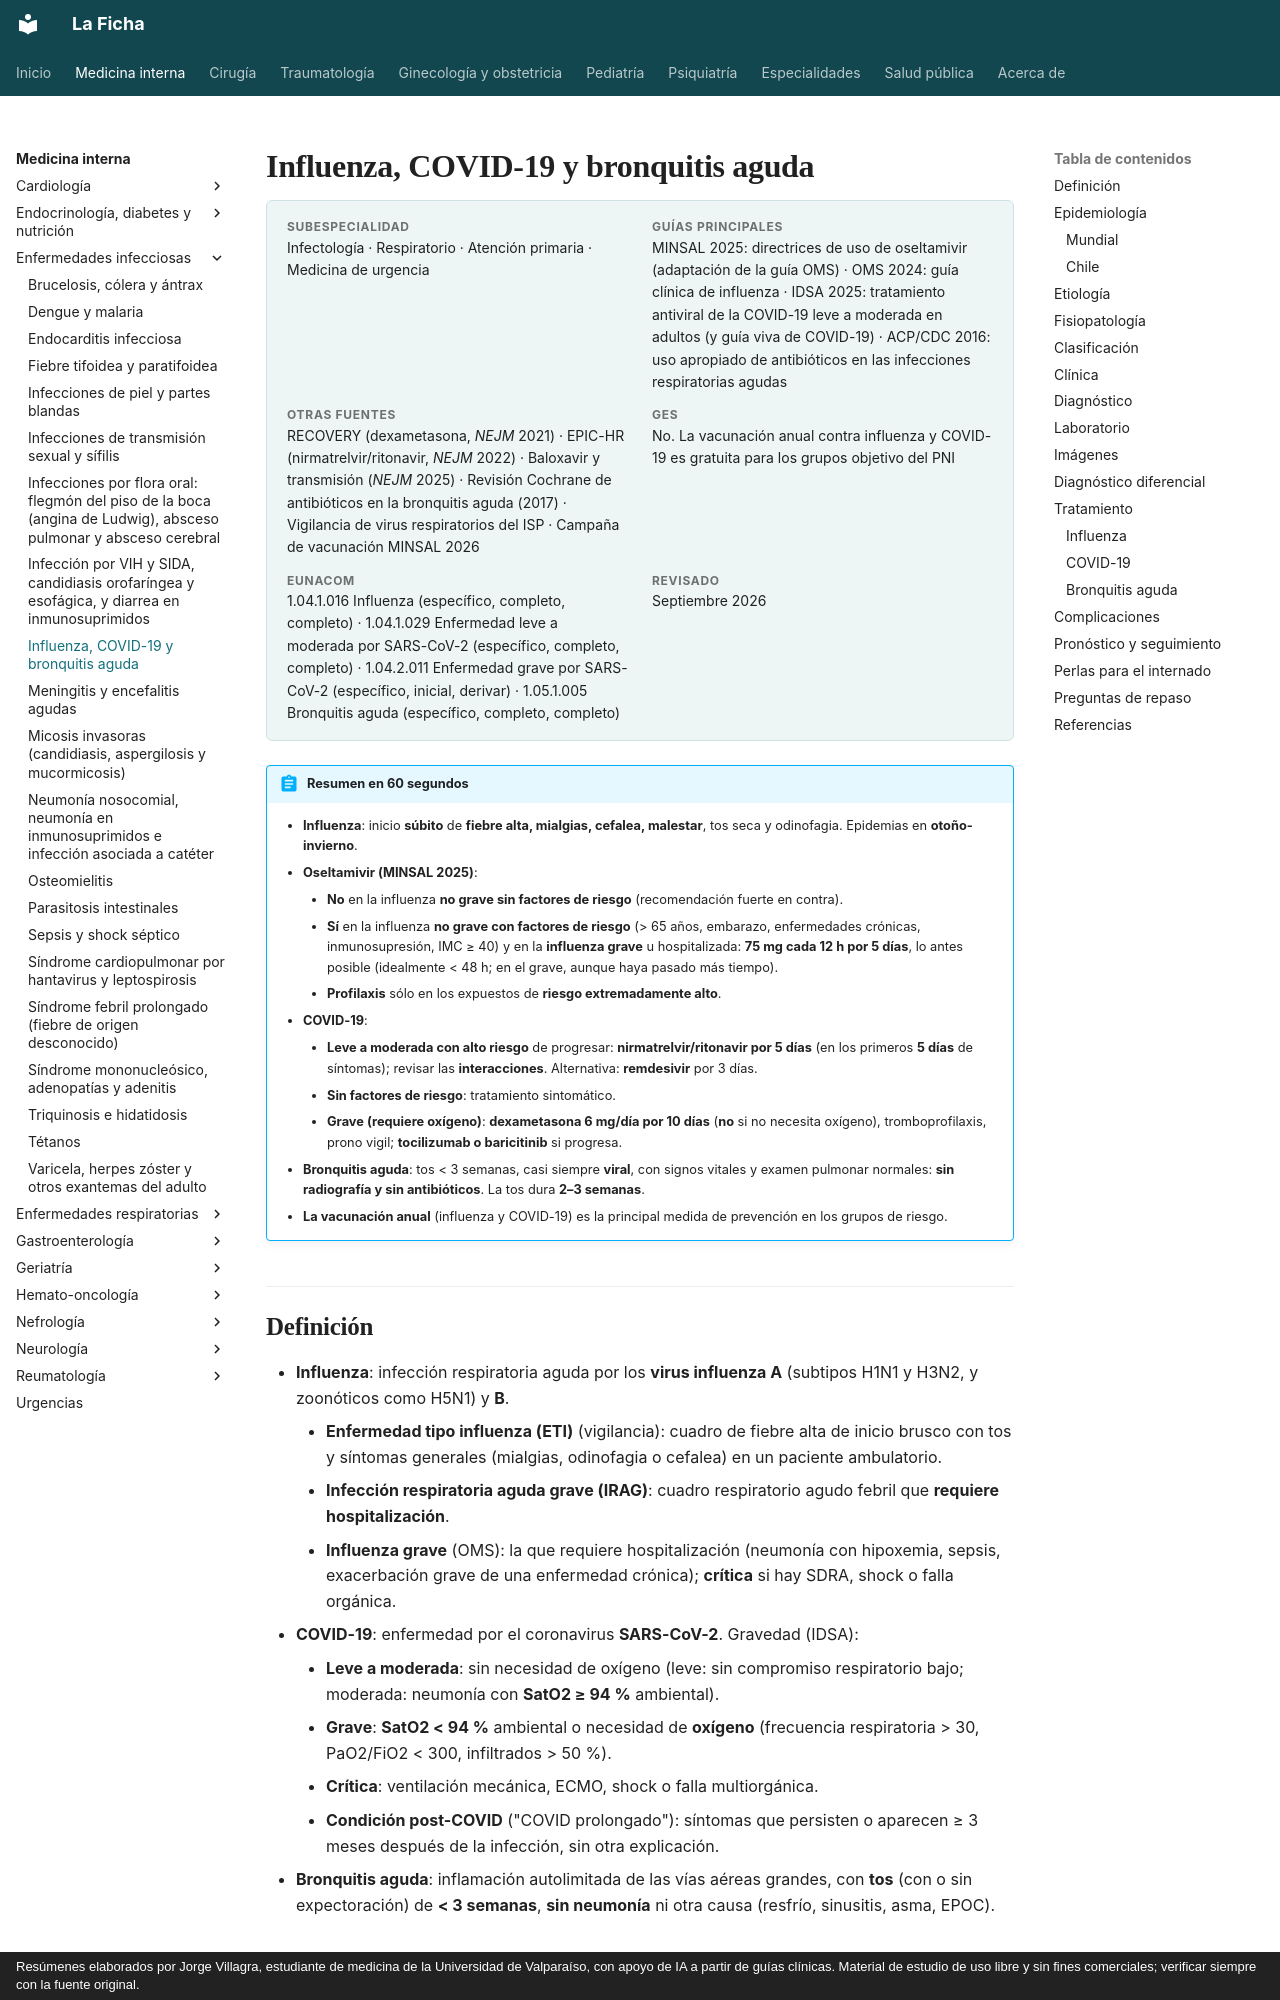

repository: jorgevillagrareyes-dotcom/Medicina-interna · page: infectologia/influenza-y-covid-19.html · generator: mkdocs · copyright: Resúmenes elaborados por Jorge Villagra, estudiante de medicina de la Universidad de Valparaíso, con apoyo de IA a partir de guías clínicas. Material de estudio de uso libre y sin fines comerciales; verificar siempre con la fuente original.

---
tags:
  - Infectología
  - Respiratorio
  - Frecuente en sala
---

# Influenza, COVID-19 y bronquitis aguda

<div class="ficha" markdown>

**Subespecialidad**
Infectología · Respiratorio · Atención primaria · Medicina de urgencia

**Guías principales**
MINSAL 2025: directrices de uso de oseltamivir (adaptación de la guía OMS) · OMS 2024: guía clínica de influenza · IDSA 2025: tratamiento antiviral de la COVID-19 leve a moderada en adultos (y guía viva de COVID-19) · ACP/CDC 2016: uso apropiado de antibióticos en las infecciones respiratorias agudas

**Otras fuentes**
RECOVERY (dexametasona, *NEJM* 2021) · EPIC-HR (nirmatrelvir/ritonavir, *NEJM* 2022) · Baloxavir y transmisión (*NEJM* 2025) · Revisión Cochrane de antibióticos en la bronquitis aguda (2017) · Vigilancia de virus respiratorios del ISP · Campaña de vacunación MINSAL 2026

**GES**
No. La vacunación anual contra influenza y COVID-19 es gratuita para los grupos objetivo del PNI

**EUNACOM**
1.04.1.016 Influenza (específico, completo, completo) · 1.04.1.029 Enfermedad leve a moderada por SARS-CoV-2 (específico, completo, completo) · 1.04.2.011 Enfermedad grave por SARS-CoV-2 (específico, inicial, derivar) · 1.05.1.005 Bronquitis aguda (específico, completo, completo)

**Revisado**
Septiembre 2026

</div>

!!! abstract "Resumen en 60 segundos"
    - **Influenza**: inicio **súbito** de **fiebre alta, mialgias, cefalea, malestar**, tos seca y odinofagia. Epidemias en **otoño-invierno**.
    - **Oseltamivir (MINSAL 2025)**:
        - **No** en la influenza **no grave sin factores de riesgo** (recomendación fuerte en contra).
        - **Sí** en la influenza **no grave con factores de riesgo** (> 65 años, embarazo, enfermedades crónicas, inmunosupresión, IMC ≥ 40) y en la **influenza grave** u hospitalizada: **75 mg cada 12 h por 5 días**, lo antes posible (idealmente < 48 h; en el grave, aunque haya pasado más tiempo).
        - **Profilaxis** sólo en los expuestos de **riesgo extremadamente alto**.
    - **COVID-19**:
        - **Leve a moderada con alto riesgo** de progresar: **nirmatrelvir/ritonavir por 5 días** (en los primeros **5 días** de síntomas); revisar las **interacciones**. Alternativa: **remdesivir** por 3 días.
        - **Sin factores de riesgo**: tratamiento sintomático.
        - **Grave (requiere oxígeno)**: **dexametasona 6 mg/día por 10 días** (**no** si no necesita oxígeno), tromboprofilaxis, prono vigil; **tocilizumab o baricitinib** si progresa.
    - **Bronquitis aguda**: tos < 3 semanas, casi siempre **viral**, con signos vitales y examen pulmonar normales: **sin radiografía y sin antibióticos**. La tos dura **2–3 semanas**.
    - **La vacunación anual** (influenza y COVID-19) es la principal medida de prevención en los grupos de riesgo.

## Definición

- **Influenza**: infección respiratoria aguda por los **virus influenza A** (subtipos H1N1 y H3N2, y zoonóticos como H5N1) y **B**.
    - **Enfermedad tipo influenza (ETI)** (vigilancia): cuadro de fiebre alta de inicio brusco con tos y síntomas generales (mialgias, odinofagia o cefalea) en un paciente ambulatorio.
    - **Infección respiratoria aguda grave (IRAG)**: cuadro respiratorio agudo febril que **requiere hospitalización**.
    - **Influenza grave** (OMS): la que requiere hospitalización (neumonía con hipoxemia, sepsis, exacerbación grave de una enfermedad crónica); **crítica** si hay SDRA, shock o falla orgánica.
- **COVID-19**: enfermedad por el coronavirus **SARS-CoV-2**. Gravedad (IDSA):
    - **Leve a moderada**: sin necesidad de oxígeno (leve: sin compromiso respiratorio bajo; moderada: neumonía con **SatO2 ≥ 94 %** ambiental).
    - **Grave**: **SatO2 < 94 %** ambiental o necesidad de **oxígeno** (frecuencia respiratoria > 30, PaO2/FiO2 < 300, infiltrados > 50 %).
    - **Crítica**: ventilación mecánica, ECMO, shock o falla multiorgánica.
    - **Condición post-COVID** ("COVID prolongado"): síntomas que persisten o aparecen ≥ 3 meses después de la infección, sin otra explicación.
- **Bronquitis aguda**: inflamación autolimitada de las vías aéreas grandes, con **tos** (con o sin expectoración) de **< 3 semanas**, **sin neumonía** ni otra causa (resfrío, sinusitis, asma, EPOC).

## Epidemiología
